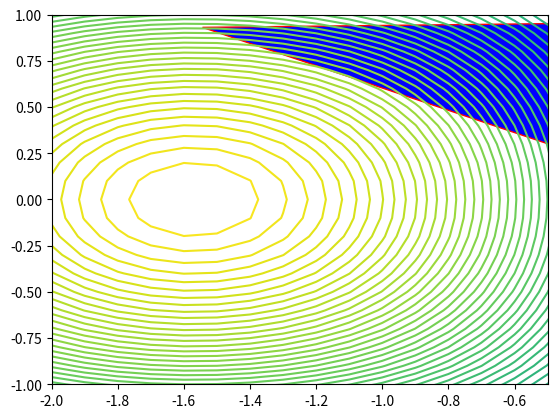

This chart was generated by the following Python code:
# from matplotlib import pyplot as plt
import numpy as np
from numpy import sqrt,sum,hstack,ones,zeros,array,fill_diagonal,argsort,sin,cos
import matplotlib.animation as animation
import matplotlib.patches as patches
import matplotlib.pyplot as plt
# Вычислим минимум функции Розенброка. Известно, что он в точке [1,1]
# Вычислим минимум функции sin(x)*cos(y). известно, что один из минимумов в точке [-pi/2,0]
# Хитрое объявление, чтобы работать и с одним вектором [x1, y1], и набором векторов [[x1,y1],[x2,y2]]
def f(x):
	x=array(x).T
	return (sin(x[0])*cos(x[1])).T
	# return (100*(x[1]-x[0]**2)**2+(1-x[0])**2).T

# Размерность пространства, расстояние между вершинами начального симплекса, условие сходимости
n,t,eps=2,1,0.000001
# Параметры отражения, сжатия, растяжения
alpha,beta,gamma=1,0.5,2

# Построение регулярного симплекса
d1=(sqrt(n+1)+n-1)*t/sqrt(2)/n
d2=(d1-1/sqrt(2))*t
nn=ones([n,n])*d2
fill_diagonal(nn, d1)
simplex=hstack([zeros([n,1]),nn]).T

# Сортируем вершины симплекса, первая - наибольшая f
simplex0=simplex = simplex[argsort(-f(simplex))]
# По всем точкам, кроме xh ищем центр тяжести
xc=1/n*sum(array([s for s in simplex[1:]]),axis=0)

simplexs=[]
N=0
while 1/(n+1)*sum(array([abs(f(s)-f(xc)) for s in simplex]))>eps: # Проверка сходимости
	N+=1
	if N>1e3:
		break
	# Выбираем три опорные точки
	xh,xg,xl=simplex[0],simplex[1],simplex[-1]

	# По всем точкам, кроме xh ищем центр тяжести
	xc=1/n*sum(array([s for s in simplex[1:]]),axis=0)

	# Генерируем отраженную точку
	xr=(1+alpha)*xc-alpha*xh

	Shrink=True
	if f(xr)<f(xl):
		xe=(1-gamma)*xc+gamma*xr
		if f(xe)<f(xl):
			xh=xe
			Shrink=False
		elif f(xe)>f(xl):
			xh=xr
			Shrink=False
	elif (f(xl)<f(xr))&(f(xr)<f(xg)):
		xh=xr
		Shrink=False
	elif (f(xh)>f(xr))&(f(xr)>f(xg)):
		xr,xh=xh,xr
		Shrink=True
	elif (f(xr)>f(xh)):
		Shrink=True

	if Shrink:
		xs=beta*xh+(1-beta)*xc
		if f(xs)<f(xh):
			xh=xs
		elif f(xs)>f(xh):
			# Обновляем симплекс и сжимаем его
			simplex[0],simplex[1],simplex[-1]=xh,xg,xl
			# Сжимаем симплекс, кроме xl
			simplex[:-1]=xl+(simplex[:-1]-xl)/2
			xh,xg,xl=simplex[0],simplex[1],simplex[-1]

	# Обновляем симплекс
	simplex[0],simplex[1],simplex[-1]=xh,xg,xl
	# Сортируем симплекс
	simplex = simplex[argsort(-f(simplex))]
	simplexs.append(simplex)

print('Extrema found by ',N,' steps, final point is ',1/(n+1)*sum(array([s for s in simplex]),axis=0))

if n==2:
	fig = plt.figure()
	ax = fig.add_subplot(111)

	ax.set_xlim(-2,-0.5)
	ax.set_ylim(-1,1)

	X, Y = np.meshgrid(np.arange(-2,2,0.1), np.arange(-2,2,0.1))
	ax.contour(X,Y,-f(np.array([Y,X]).T),100)

	poly=patches.Polygon(simplex0,closed=True, fc='b', ec='r')
	patch=ax.add_patch(poly)

	def init():
	    return patch,

	def animate(i):
	    poly.set_xy(simplexs[i])
	    patch=ax.add_patch(poly)
	    return patch,

	ani = animation.FuncAnimation(fig, animate, np.arange(1, len(simplexs)), init_func=init,
	                              interval=200, blit=True)
	plt.show()